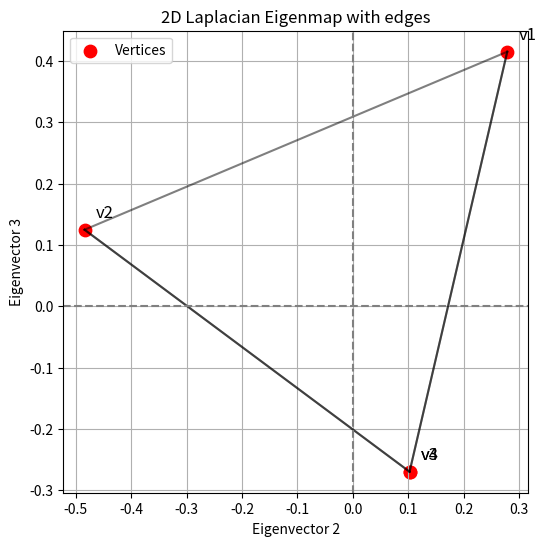
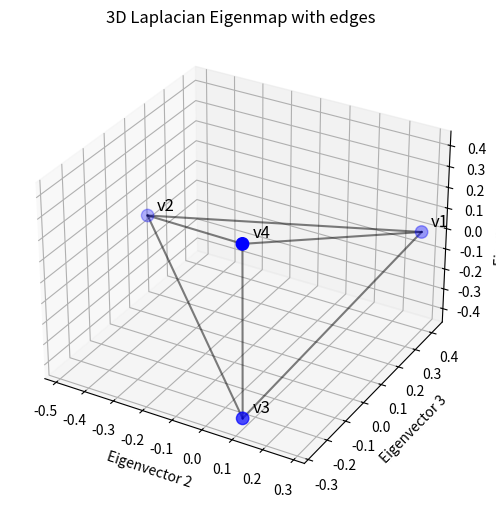

These charts were generated, in order, by the following Python code:
import numpy as np
from scipy.linalg import eigh
import matplotlib.pyplot as plt
from mpl_toolkits.mplot3d import Axes3D  # for 3D plotting

# ---------------- Example Graph: K_4 ----------------
D = np.array([[3,0,0,0],
              [0,3,0,0],
              [0,0,3,0],
              [0,0,0,3]])

A = np.array([[0,1,1,1],
              [1,0,1,1],
              [1,1,0,1],
              [1,1,1,0]])

# Laplacian
L = D - A

# Solve generalized eigenproblem L u = lambda D u
eigvals, U = eigh(L, D)

# ---------------- 2D Embedding ----------------
X_2d = U[:, 1:3].T

# ---------------- 2D Plot with edges ----------------
plt.figure(figsize=(6,6))
plt.scatter(X_2d[0], X_2d[1], color='red', s=80, label='Vertices')

# Draw edges
n = X_2d.shape[1]
for i in range(n):
    for j in range(i+1, n):
        if A[i,j] != 0:
            plt.plot([X_2d[0,i], X_2d[0,j]], [X_2d[1,i], X_2d[1,j]], 'k-', alpha=0.5)

# Add vertex labels
for i in range(n):
    plt.text(X_2d[0,i]+0.02, X_2d[1,i]+0.02, f'v{i+1}', fontsize=12)

plt.axhline(0, color='gray', linestyle='--')
plt.axvline(0, color='gray', linestyle='--')
plt.xlabel('Eigenvector 2')
plt.ylabel('Eigenvector 3')
plt.title('2D Laplacian Eigenmap with edges')
plt.grid(True)
plt.legend()
plt.show()

# ---------------- 3D Embedding ----------------
X_3d = U[:, 1:4].T
fig = plt.figure(figsize=(7,6))
ax = fig.add_subplot(111, projection='3d')
ax.scatter(X_3d[0], X_3d[1], X_3d[2], color='blue', s=80)

# Draw edges in 3D
for i in range(n):
    for j in range(i+1, n):
        if A[i,j] != 0:
            ax.plot([X_3d[0,i], X_3d[0,j]],
                    [X_3d[1,i], X_3d[1,j]],
                    [X_3d[2,i], X_3d[2,j]],
                    'k-', alpha=0.5)

# Add vertex labels
for i in range(n):
    ax.text(X_3d[0,i]+0.02, X_3d[1,i]+0.02, X_3d[2,i]+0.02, f'v{i+1}', fontsize=12)

ax.set_xlabel('Eigenvector 2')
ax.set_ylabel('Eigenvector 3')
ax.set_zlabel('Eigenvector 4')
ax.set_title('3D Laplacian Eigenmap with edges')
plt.show()

